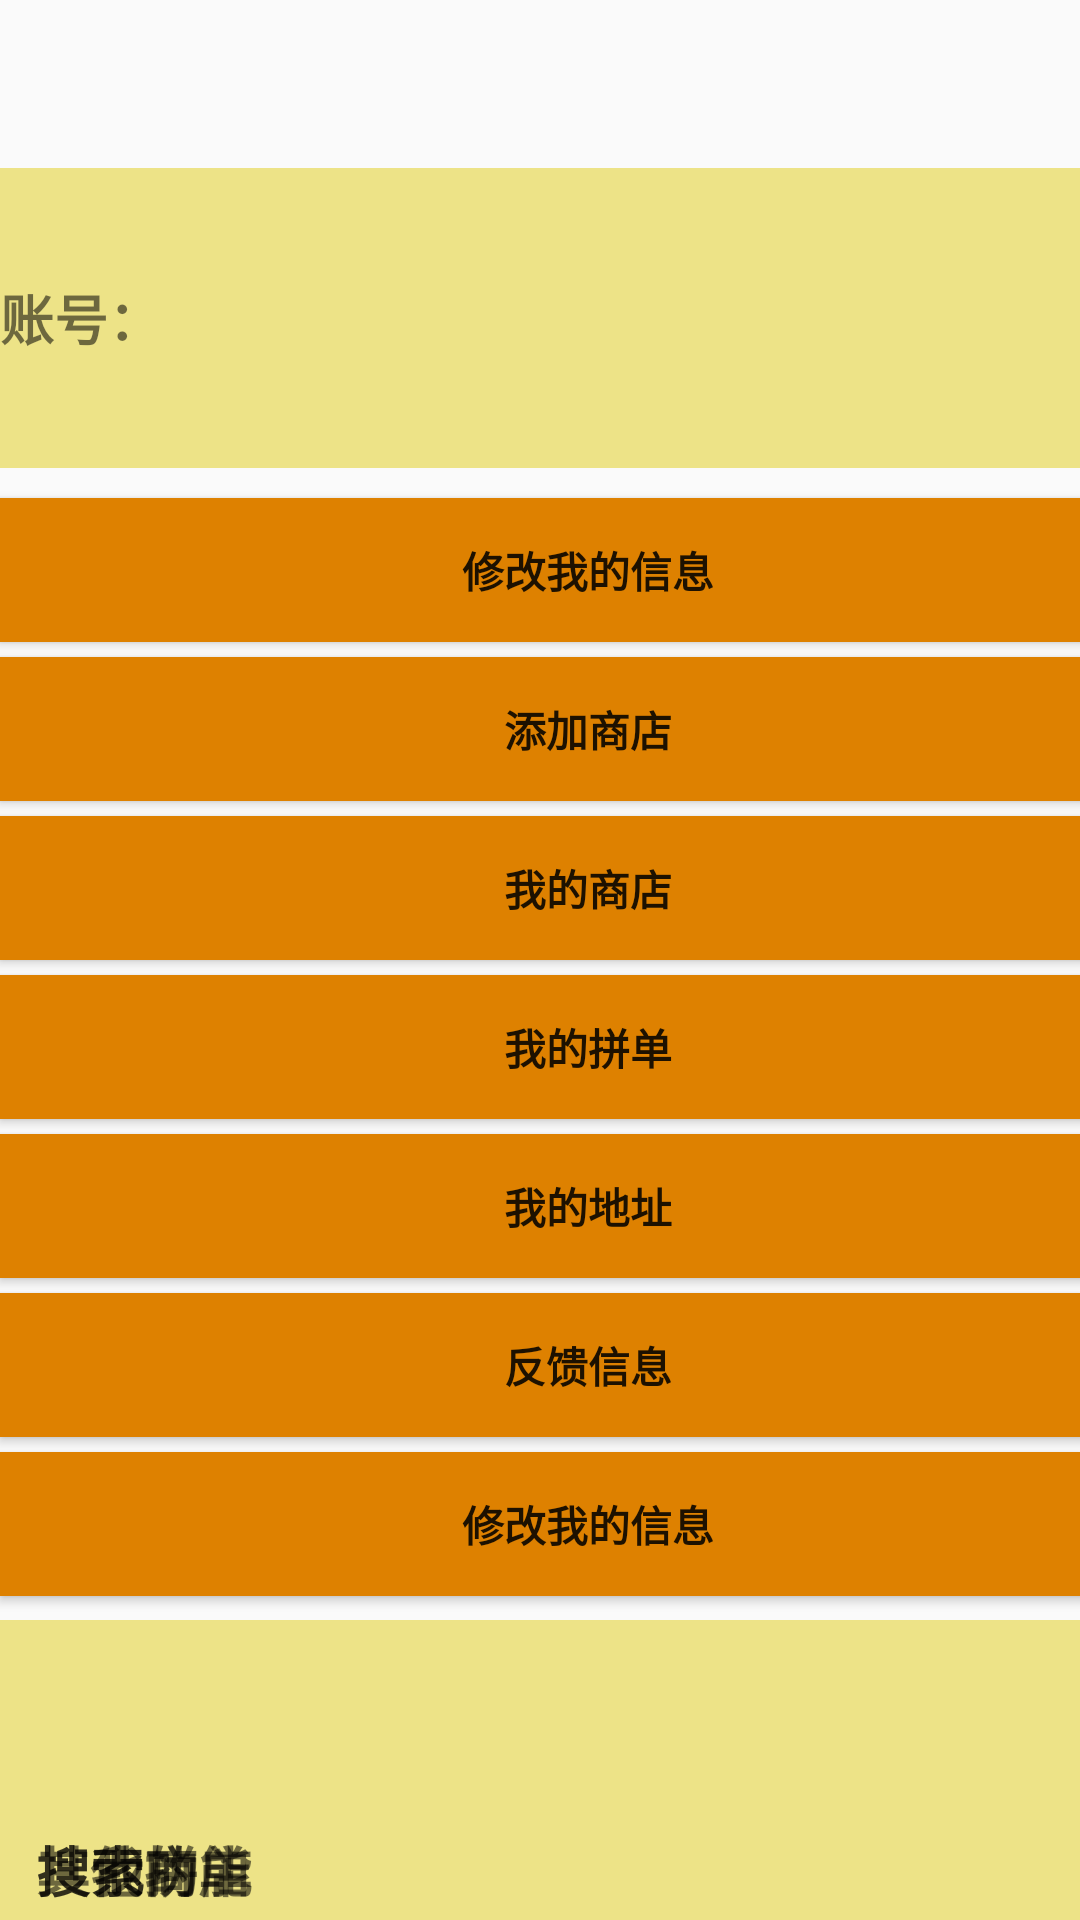

Here is an Android app screen rendered from its layout file. Give the layout XML and the strings, colors and styles it references.
<!-- AndroidManifest.xml: application theme Theme.AppCompat.Light -->
<!-- res/layout/wode.xml -->
<?xml version="1.0" encoding="utf-8"?>
<LinearLayout xmlns:android="http://schemas.android.com/apk/res/android"
    xmlns:app="http://schemas.android.com/apk/res-auto"
    xmlns:tools="http://schemas.android.com/tools"
    android:orientation="vertical" android:layout_width="match_parent"
    android:layout_height="match_parent">

    <androidx.constraintlayout.widget.ConstraintLayout
        android:id="@+id/container"
        android:layout_width="match_parent"
        android:layout_height="match_parent"
        android:background="#00EDEDED"
        android:paddingTop="?attr/actionBarSize">

        <Button
            android:id="@+id/button7"
            android:layout_width="392dp"
            android:layout_height="wrap_content"
            android:layout_marginTop="5dp"
            android:background="#DE8100"
            android:text="修改我的信息"
            android:textStyle="bold"
            app:layout_constraintEnd_toEndOf="parent"
            app:layout_constraintHorizontal_bias="0.0"
            app:layout_constraintStart_toStartOf="parent"
            app:layout_constraintTop_toBottomOf="@+id/button6" />

        <Button
            android:id="@+id/button6"
            android:layout_width="392dp"
            android:layout_height="wrap_content"
            android:layout_marginTop="5dp"
            android:background="#DE8100"
            android:text="反馈信息"
            android:textStyle="bold"
            app:layout_constraintEnd_toEndOf="parent"
            app:layout_constraintHorizontal_bias="0.0"
            app:layout_constraintStart_toStartOf="parent"
            app:layout_constraintTop_toBottomOf="@+id/button5" />

        <Button
            android:id="@+id/button5"
            android:layout_width="392dp"
            android:layout_height="wrap_content"
            android:layout_marginTop="5dp"
            android:background="#DE8100"
            android:text="我的地址"
            android:textStyle="bold"
            app:layout_constraintEnd_toEndOf="parent"
            app:layout_constraintHorizontal_bias="0.0"
            app:layout_constraintStart_toStartOf="parent"
            app:layout_constraintTop_toBottomOf="@+id/button4" />

        <Button
            android:id="@+id/button4"
            android:layout_width="392dp"
            android:layout_height="wrap_content"
            android:layout_marginTop="5dp"
            android:background="#DE8100"
            android:text="我的拼单"
            android:textStyle="bold"
            app:layout_constraintEnd_toEndOf="parent"
            app:layout_constraintHorizontal_bias="0.0"
            app:layout_constraintStart_toStartOf="parent"
            app:layout_constraintTop_toBottomOf="@+id/button3" />

        <Button
            android:id="@+id/button3"
            android:layout_width="392dp"
            android:layout_height="wrap_content"
            android:layout_marginTop="5dp"
            android:background="#DE8100"
            android:text="我的商店"
            android:textStyle="bold"
            app:layout_constraintEnd_toEndOf="parent"
            app:layout_constraintHorizontal_bias="0.0"
            app:layout_constraintStart_toStartOf="parent"
            app:layout_constraintTop_toBottomOf="@+id/button2" />

        <Button
            android:id="@+id/button2"
            android:layout_width="392dp"
            android:layout_height="wrap_content"
            android:layout_marginTop="5dp"
            android:background="#DE8100"
            android:text="添加商店"
            android:textStyle="bold"
            app:layout_constraintEnd_toEndOf="parent"
            app:layout_constraintHorizontal_bias="0.0"
            app:layout_constraintStart_toStartOf="parent"
            app:layout_constraintTop_toBottomOf="@+id/button" />

        <ImageView
            android:id="@+id/imageView4"
            android:layout_width="393dp"
            android:layout_height="100dp"
            app:layout_constraintBottom_toBottomOf="parent"
            app:layout_constraintEnd_toEndOf="parent"
            app:layout_constraintStart_toStartOf="parent"
            android:background="#ede387" />

        <ImageButton
            android:id="@+id/B1"
            android:layout_width="98.25dp"
            android:layout_height="98.25dp"
            android:background="#00FFFFFF"
            app:srcCompat="@drawable/ic_dianpu_foreground"
            tools:layout_editor_absoluteX="0dp"
            tools:layout_editor_absoluteY="617dp" />

        <ImageButton
            android:id="@+id/B2"
            android:layout_width="98.25dp"
            android:layout_height="98.25dp"
            android:background="#00FFFFFF"
            app:srcCompat="@drawable/ic_dingdan_background"
            tools:layout_editor_absoluteX="98dp"
            tools:layout_editor_absoluteY="617dp" />

        <TextView
            android:id="@+id/textView2"
            android:layout_width="wrap_content"
            android:layout_height="25dp"
            android:layout_marginStart="12dp"
            android:layout_marginLeft="12dp"
            android:layout_marginBottom="5dp"
            android:text="搜索拼单"
            android:textSize="18sp"
            android:textStyle="bold"
            app:layout_constraintBottom_toBottomOf="parent"
            app:layout_constraintStart_toStartOf="@+id/B2" />

        <ImageButton
            android:id="@+id/B3"
            android:layout_width="98.25dp"
            android:layout_height="98.25dp"
            android:background="#00FFFFFF"
            app:srcCompat="@drawable/ic_wode_background"
            tools:layout_editor_absoluteX="196dp"
            tools:layout_editor_absoluteY="617dp" />

        <TextView
            android:id="@+id/textView3"
            android:layout_width="wrap_content"
            android:layout_height="25dp"
            android:layout_marginStart="30dp"
            android:layout_marginLeft="30dp"
            android:layout_marginBottom="5dp"
            android:text="我的"
            android:textSize="18sp"
            android:textStyle="bold"
            app:layout_constraintBottom_toBottomOf="parent"
            app:layout_constraintStart_toStartOf="@+id/B3" />

        <ImageButton
            android:id="@+id/B4"
            android:layout_width="98.25dp"
            android:layout_height="98.25dp"
            android:background="#00FFFFFF"
            app:srcCompat="@drawable/ic_gengduo_background"
            tools:layout_editor_absoluteX="294dp"
            tools:layout_editor_absoluteY="617dp" />

        <TextView
            android:id="@+id/textView4"
            android:layout_width="wrap_content"
            android:layout_height="25dp"
            android:layout_marginStart="12dp"
            android:layout_marginLeft="12dp"
            android:layout_marginBottom="5dp"
            android:text="其他功能"
            android:textSize="18sp"
            android:textStyle="bold"
            app:layout_constraintBottom_toBottomOf="parent"
            app:layout_constraintStart_toStartOf="@+id/B4" />

        <TextView
            android:id="@+id/textView"
            android:layout_width="wrap_content"
            android:layout_height="25dp"
            android:layout_marginStart="12dp"
            android:layout_marginLeft="12dp"
            android:layout_marginBottom="5dp"
            android:text="搜索商店"
            android:textSize="18sp"
            android:textStyle="bold"
            app:layout_constraintBottom_toBottomOf="parent"
            app:layout_constraintStart_toStartOf="parent" />

        <Button
            android:id="@+id/button"
            android:layout_width="392dp"
            android:layout_height="wrap_content"
            android:layout_marginTop="10dp"
            android:background="#DE8100"
            android:text="修改我的信息"
            android:textStyle="bold"
            app:layout_constraintEnd_toEndOf="parent"
            app:layout_constraintHorizontal_bias="0.0"
            app:layout_constraintStart_toStartOf="parent"
            app:layout_constraintTop_toBottomOf="@+id/imageView" />

        <ImageView
            android:id="@+id/imageView"
            android:layout_width="393dp"
            android:layout_height="100dp"
            app:layout_constraintTop_toTopOf="parent"
            android:background="#EDE387"
            tools:layout_editor_absoluteX="0dp" />

        <ImageView
            android:id="@+id/imageView7"
            android:layout_width="75dp"
            android:layout_height="75dp"
            app:layout_constraintBottom_toBottomOf="@+id/imageView"
            app:layout_constraintTop_toTopOf="@+id/imageView"
            tools:layout_editor_absoluteX="16dp"
            tools:srcCompat="@tools:sample/avatars[0]" />

        <TextView
            android:id="@+id/textView10"
            android:layout_width="210dp"
            android:layout_height="27dp"
            android:text="账号："
            android:textSize="18sp"
            android:textStyle="bold"
            app:layout_constraintBottom_toBottomOf="@+id/imageView"
            app:layout_constraintTop_toTopOf="@+id/imageView"
            tools:layout_editor_absoluteX="124dp" />

    </androidx.constraintlayout.widget.ConstraintLayout>
</LinearLayout>
<!-- resources referenced by this layout -->
<resources>
  <!-- drawable ic_dingdan_background: png bitmap (drawable, 1713 bytes) -->
  <!-- drawable ic_gengduo_background: png bitmap (drawable, 2210 bytes) -->
  <!-- drawable ic_wode_background: png bitmap (drawable, 2124 bytes) -->
</resources>
